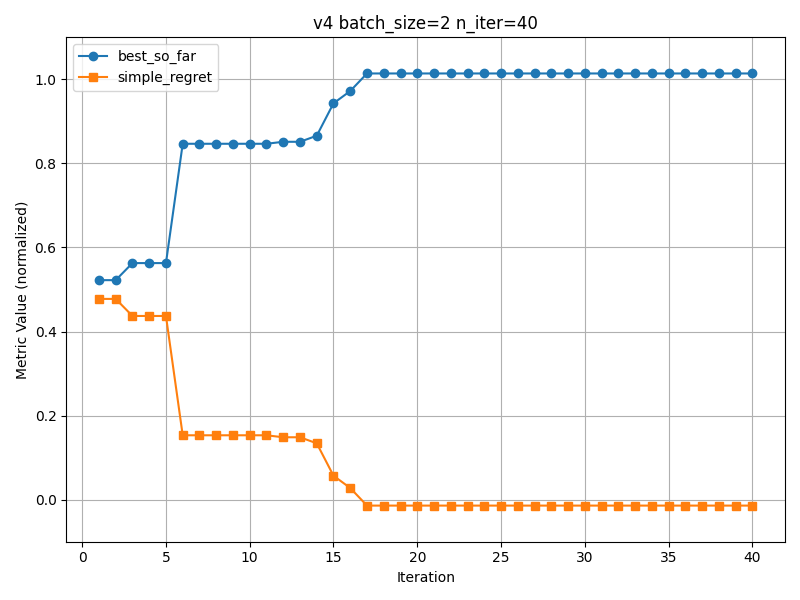

The file beside this chart, header and first rows:
best_so_far, simple_regret
0.5223, 0.4777
0.5223, 0.4777
0.5629, 0.4371
0.5629, 0.4371
0.5629, 0.4371
0.8468, 0.1532
0.8468, 0.1532
0.8468, 0.1532
0.8468, 0.1532
0.8468, 0.1532
0.8468, 0.1532
0.8515, 0.1485
0.8515, 0.1485
0.8659, 0.1341
0.943, 0.057
0.9722, 0.02776
1.014, -0.01404
1.014, -0.01404
1.014, -0.01404
1.014, -0.01404
1.014, -0.01404
1.014, -0.01404
1.014, -0.01404
1.014, -0.01404
1.014, -0.01404
1.014, -0.01404
1.014, -0.01404
1.014, -0.01404
1.014, -0.01404
1.014, -0.01404
1.014, -0.01404
1.014, -0.01404
1.014, -0.01404
1.014, -0.01404
1.014, -0.01404
1.014, -0.01404
1.014, -0.01404
1.014, -0.01404
1.014, -0.01404
1.014, -0.01404
